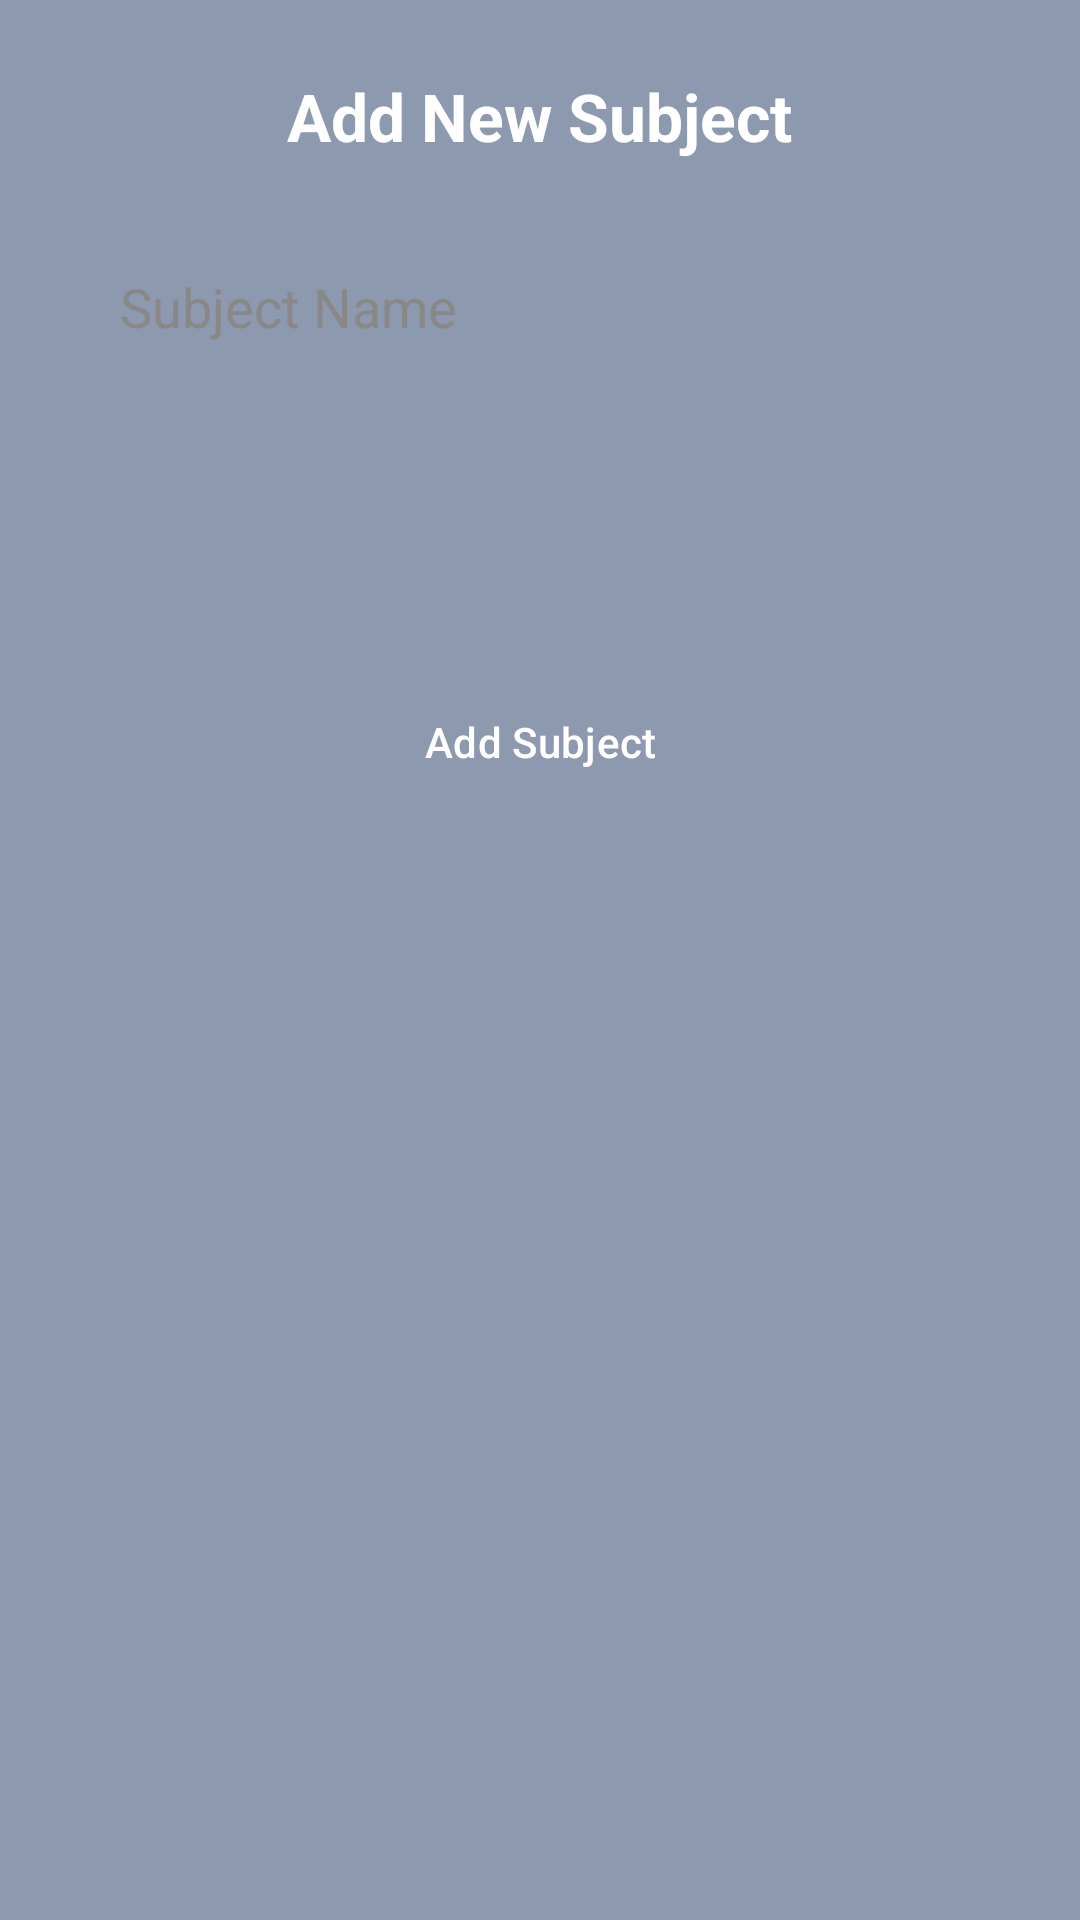

Here is an Android app screen rendered from its layout file. Give the layout XML and the strings, colors and styles it references.
<!-- AndroidManifest.xml: application theme Theme.FinalProject -->
<!-- res/layout/activity_add_subject.xml -->
<?xml version="1.0" encoding="utf-8"?>
<ScrollView xmlns:android="http://schemas.android.com/apk/res/android"
    android:layout_width="match_parent"
    android:layout_height="match_parent"
    android:background="#8d99ae"
    android:padding="24dp"
    android:fillViewport="true">

    <LinearLayout
        android:orientation="vertical"
        android:layout_width="match_parent"
        android:layout_height="wrap_content">

        <TextView
            android:layout_width="wrap_content"
            android:layout_height="wrap_content"
            android:layout_gravity="center_horizontal"
            android:layout_marginBottom="24dp"
            android:text="@string/add_new_subject"
            android:textColor="#FFFFFF"
            android:textSize="22sp"
            android:textStyle="bold" />

        <EditText
            android:id="@+id/editSubjectName"
            android:layout_width="match_parent"
            android:layout_height="50dp"
            android:layout_marginBottom="16dp"
            android:background="@drawable/rounded_edittext_white"
            android:hint="@string/subject_name"
            android:drawablePadding="12dp"
            android:paddingStart="16dp"
            android:paddingEnd="16dp"
            android:textColor="#000000"
            android:textColorHint="#888888"
            android:inputType="text" />

        <Spinner
            android:id="@+id/spinnerTeacherId"
            android:layout_width="match_parent"
            android:layout_height="50dp"
            android:layout_marginBottom="24dp"
            android:background="@drawable/rounded_edittext_white"
            android:paddingStart="16dp"
            android:paddingEnd="16dp" />

        <Button
            android:id="@+id/btnAddSubject"
            android:layout_width="match_parent"
            android:layout_height="60dp"
            android:backgroundTint="#2b2d42"
            android:text="@string/add_subject"
            android:textColor="#FFFFFF" />
    </LinearLayout>
</ScrollView>
<!-- resources referenced by this layout -->
<resources>
  <string name="add_new_subject">Add New Subject</string>
  <string name="add_subject">Add Subject</string>
  <string name="subject_name">Subject Name</string>
  <style name="Theme.FinalProject" parent="Base.Theme.FinalProject" />
  <style name="Base.Theme.FinalProject" parent="Theme.Material3.DayNight.NoActionBar">
          <item name="android:colorBackground">@color/background_color</item>
          <item name="buttonStyle">@style/CustomButton</item>
          <item name="textAppearanceBodyLarge">@style/CustomText</item>
          <item name="textAppearanceBodyMedium">@style/CustomText</item>
          <item name="textAppearanceBodySmall">@style/CustomText</item>
      </style>
  <color name="background_color">#8d99ae</color>
  <style name="CustomButton" parent="Widget.Material3.Button">
          <item name="android:backgroundTint">@color/button_background</item>
          <item name="android:textColor">@color/button_text</item>
      </style>
  <style name="CustomText" parent="TextAppearance.Material3.BodyLarge">
          <item name="android:textColor">@color/text_color</item>
      </style>
  <color name="button_background">#8d99ae</color>
  <color name="button_text">#000000</color>
  <color name="text_color">#000000</color>
</resources>
